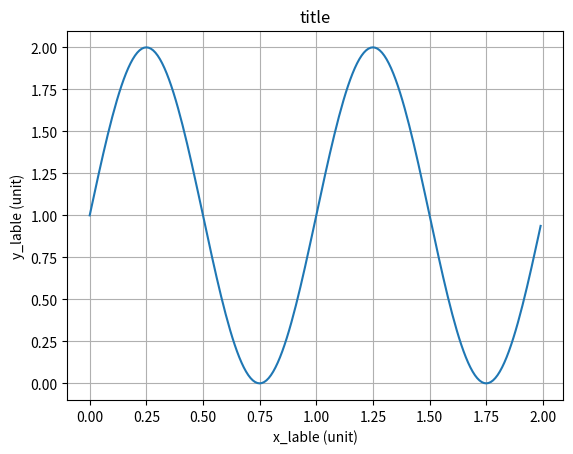

This chart was generated by the following Python code:
import numpy as np
import pandas as pd
import matplotlib.pyplot as plt
from matplotlib.collections import LineCollection
from matplotlib.colors import ListedColormap, BoundaryNorm
# heatMap相关库
import seaborn as sns

def plot_scater_line_for_predict(observed,predicted):
    # Create a DataFrame
    df = pd.DataFrame({
        'Observed': observed.flatten(),
        'Predicted': predicted.flatten()
    })

    # Plotting the scatter plot
    plt.figure(figsize=(10, 6))
    plt.scatter(df['Observed'], df['Predicted'], alpha=0.7, label='Observed vs Predicted')

    # Plotting the line of perfect prediction
    line_start = min(df['Observed'].min(), df['Predicted'].min())
    line_end = max(df['Observed'].max(), df['Predicted'].max())
    plt.plot([line_start, line_end], [line_start, line_end], 'k--', label='Perfect Prediction Line')

    # Labeling the plot
    plt.xlabel('Observed Values')
    plt.ylabel('Predicted Values')
    plt.title('Scatter Plot of Observed vs Predicted Values')
    plt.legend()
    plt.grid(True)
    # Show the plot
    plt.show()

def plot_line_with_colorfulType(list_x,list_y):
    x = list_x
    y = list_y
    dydx = np.cos(0.5 * (x[:-1] + x[1:]))  # first derivative

    # Create a set of line segments so that we can color them individually
    # This creates the points as a N x 1 x 2 array so that we can stack points
    # together easily to get the segments. The segments array for line collection
    # needs to be (numlines) x (points per line) x 2 (for x and y)
    points = np.array([x, y]).T.reshape(-1, 1, 2)
    segments = np.concatenate([points[:-1], points[1:]], axis=1)

    fig, axs = plt.subplots(2, 1, sharex=True, sharey=True)

    # Create a continuous norm to map from data points to colors
    norm = plt.Normalize(dydx.min(), dydx.max())
    lc = LineCollection(segments, cmap='viridis', norm=norm)
    # Set the values used for colormapping
    lc.set_array(dydx)
    lc.set_linewidth(2)
    line = axs[0].add_collection(lc)
    fig.colorbar(line, ax=axs[0])

    # Use a boundary norm instead
    cmap = ListedColormap(['r', 'g', 'b'])
    norm = BoundaryNorm([0, 50, 75, 100], cmap.N)
    lc = LineCollection(segments, cmap=cmap, norm=norm)
    lc.set_array(dydx)
    lc.set_linewidth(2)
    line = axs[1].add_collection(lc)
    fig.colorbar(line, ax=axs[1])

    axs[0].set_xlim(x.min(), x.max())
    axs[0].set_ylim(y.min()-10, y.min()+10)
    plt.show()


def plot_line_simple(list_x,list_y):
    # Data for plotting
    t = list_x
    s = list_y
    fig, ax = plt.subplots()
    ax.plot(t, s)
    ax.set(xlabel='x_lable (unit)', ylabel='y_lable (unit)',
           title='title')
    ax.grid()
    # fig.savefig("test.png")
    plt.show()

def plot_heatMap_with_matrix(ipt_matrix,X_ticks,Y_ticks,opt_fileName,mask):
    cor = ipt_matrix
    cor = np.round(cor, 3)
    # 单元内字体参数
    font = {'family': 'Arial',
            'size': 14,
            }
    # 设置标签字体大小
    sns.set(font_scale=1.4)
    # 绘图的字体
    plt.rc('font', family='Arial')
    # 设置图框大小
    fig = plt.figure(figsize=(16, 12))
    # 设置子图1的位置
    ax1 = fig.add_subplot(1, 1, 1)
    # # 获取同样大小的0矩阵
    # mask = np.zeros_like(cor)
    # # x轴标签设置
    # # 生成左上角掩膜
    # # mask[np.triu_indices_from(mask)] = True
    # for i in range(len(mask)):
    #     for j in range(i + 1, len(mask[0])):
    #         mask[i][j] = True
    # 热力图参数设置
    sns.heatmap(cor, linewidths=0.05, ax=ax1, mask=mask, annot=True, annot_kws=font, vmax=1.0, vmin=-1.0, cmap='YlGnBu',
                center=0.5,
                cbar=True, robust=False)
    # 标题设置
    # ax1.set_title('User features - 01', fontdict=font)
    # ax1.set_xticklabels(X_ticks, rotation=0, fontsize='small')
    ax1.set_xticklabels(X_ticks, rotation=0, fontsize='small')
    ax1.set_yticklabels(Y_ticks, rotation=0, fontsize='small')
    plt.savefig(str(opt_fileName) + ".png", bbox_inches="tight")
    # plt.show()
# 绘制直方图
def plot_Histogram_frm_list(list_x, num_bins,label_x,label_y):
    x = list_x
    # num_bins = 50
    fig, ax = plt.subplots()
    # the histogram of the data
    n, bins, patches = ax.hist(x, num_bins, density=True)
    ax.set_xlabel(label_x, fontsize=16)
    ax.set_ylabel(label_y, fontsize=16)
    # ax.set_title(r'Histogram of IQ: $\mu=100$, $\sigma=15$')
    # Tweak spacing to prevent clipping of ylabel
    fig.tight_layout()
    plt.show()


if __name__ == '__main__':
    flag_plot_line_with_colorfulType = False
    flag_plot_line_simple = True
    if flag_plot_line_with_colorfulType:
        x = np.linspace(0, 3 * np.pi, 500)
        y = np.sin(x)
        plot_line_with_colorfulType(x, y)
    if flag_plot_line_simple:
        t = np.arange(0.0, 2.0, 0.01)
        s = 1 + np.sin(2 * np.pi * t)
        plot_line_simple(t, s)



